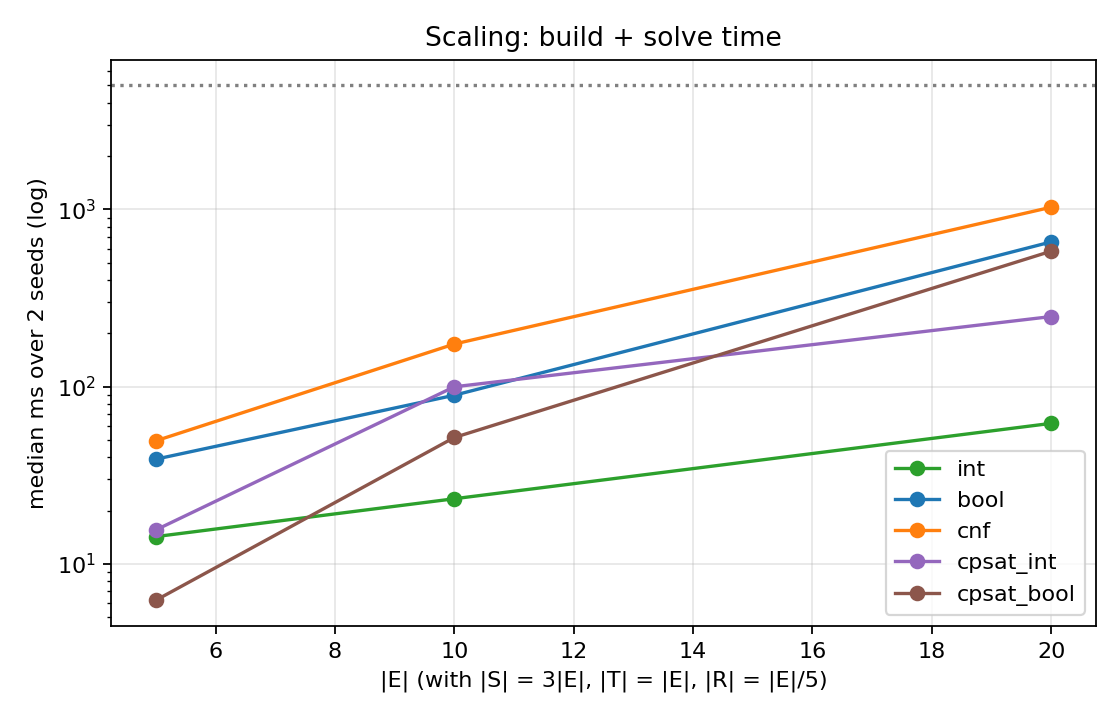

The data file committed next to this chart (first rows):
exams, seed, model, status, valid, build_ms, check_ms, total_ms
5, 0, int, unsat, True, 7.997, 7.435, 15.43
5, 0, bool, unsat, True, 18.24, 3.877, 22.12
5, 0, cnf, unsat, True, 32.63, 1.167, 33.79
5, 0, cpsat_int, unsat, True, , , 14.79
5, 0, cpsat_bool, unsat, True, , , 6.677
5, 1, int, unsat, True, 6.36, 6.745, 13.11
5, 1, bool, unsat, True, 49.21, 6.692, 55.9
5, 1, cnf, unsat, True, 63.19, 2.039, 65.23
5, 1, cpsat_int, unsat, True, , , 16.34
5, 1, cpsat_bool, unsat, True, , , 5.813
10, 0, int, sat, True, 10.77, 12.29, 23.06
10, 0, bool, sat, True, 78.56, 12.55, 91.11
10, 0, cnf, sat, True, 176.2, 9.895, 186.1
10, 0, cpsat_int, sat, True, , , 168.6
10, 0, cpsat_bool, sat, True, , , 51.63
10, 1, int, sat, True, 12.45, 11.15, 23.6
10, 1, bool, sat, True, 75.7, 12.16, 87.86
10, 1, cnf, sat, True, 159.2, 2.624, 161.9
10, 1, cpsat_int, sat, True, , , 31.12
10, 1, cpsat_bool, sat, True, , , 51.74
20, 0, int, sat, True, 32.24, 32.34, 64.58
20, 0, bool, sat, True, 474.5, 178.6, 653.1
20, 0, cnf, sat, True, 1008, 22.26, 1030
20, 0, cpsat_int, sat, True, , , 257.6
20, 0, cpsat_bool, sat, True, , , 576.6
20, 1, int, sat, True, 34.11, 25.52, 59.63
20, 1, bool, sat, True, 488.8, 169.2, 658
20, 1, cnf, sat, True, 1010, 17.01, 1027
20, 1, cpsat_int, sat, True, , , 239.6
20, 1, cpsat_bool, sat, True, , , 585.5
